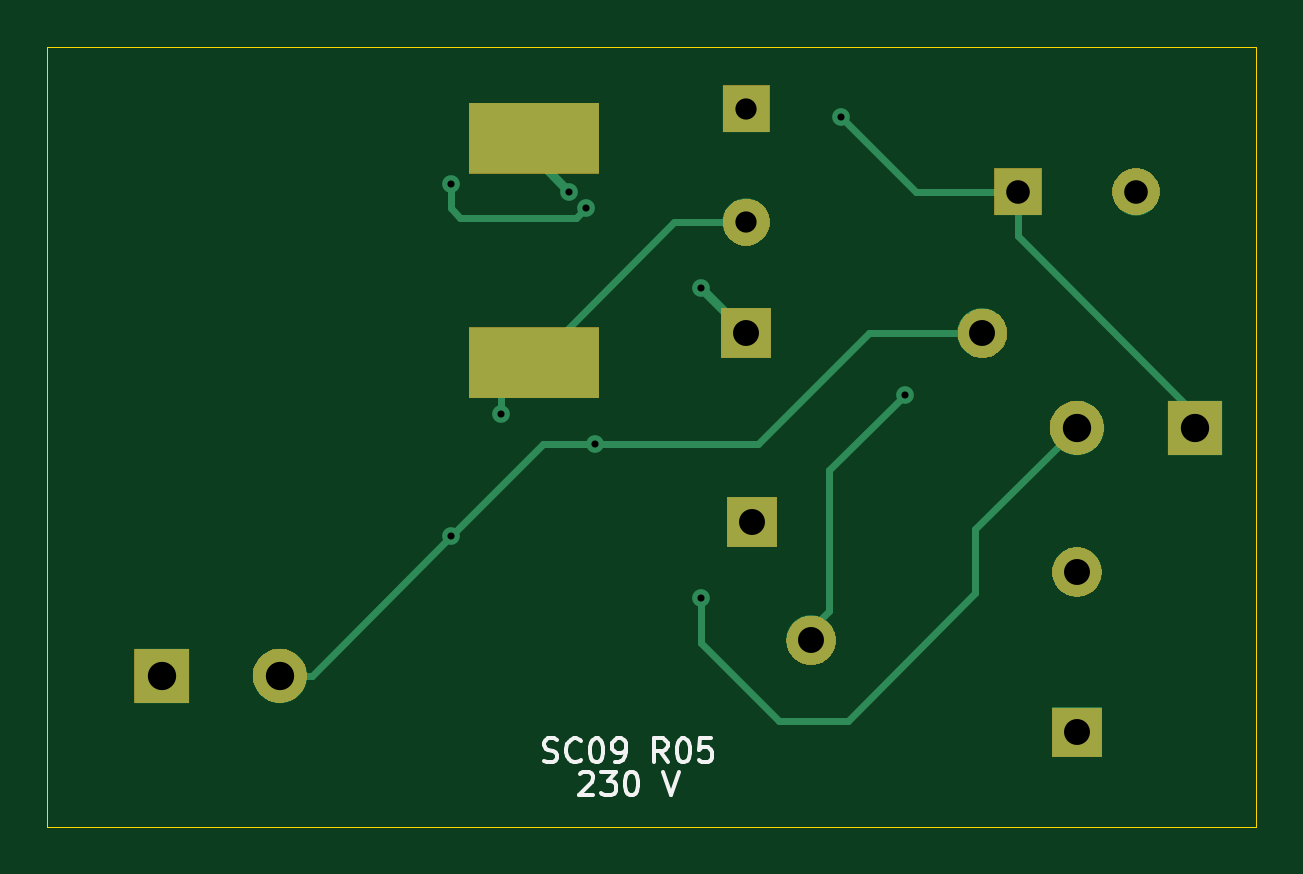
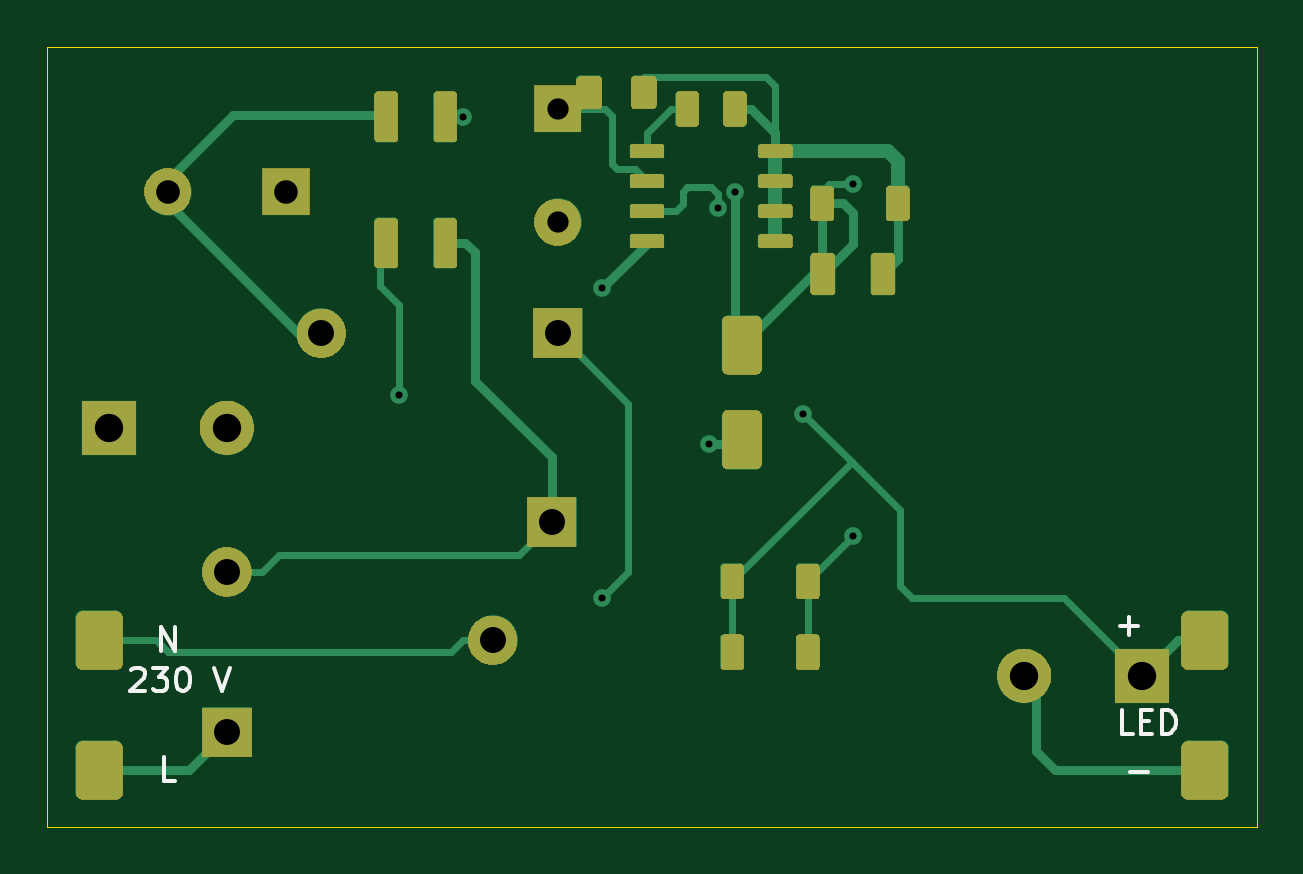
Circuit board: 9 layer files. Board 51.2 x 33.0 mm.
- bottom_copper: SC09_compact-B_Cu.gbl (11537 bytes)
- bottom_mask: SC09_compact-B_Mask.gbs (41562 bytes)
- bottom_silk: SC09_compact-B_Silkscreen.gbo (45434 bytes)
- outline: SC09_compact-Edge_Cuts.gm1 (713 bytes)
- top_copper: SC09_compact-F_Cu.gtl (4547 bytes)
- top_mask: SC09_compact-F_Mask.gts (17073 bytes)
- top_silk: SC09_compact-F_Silkscreen.gto (26075 bytes)
- drill: SC09_compact-NPTH.drl (276 bytes)
- drill: SC09_compact-PTH.drl (951 bytes)

=== bottom_copper: SC09_compact-B_Cu.gbl (11537 bytes, source omitted) ===
=== bottom_mask: SC09_compact-B_Mask.gbs (41562 bytes, source omitted) ===
=== bottom_silk: SC09_compact-B_Silkscreen.gbo (45434 bytes, source omitted) ===
=== outline: SC09_compact-Edge_Cuts.gm1 ===
%TF.GenerationSoftware,KiCad,Pcbnew,10.0.6*%
%TF.CreationDate,2026-11-22T19:10:41+01:00*%
%TF.ProjectId,SC09_compact,53433039-5f63-46f6-9d70-6163742e6b69,rev?*%
%TF.SameCoordinates,Original*%
%TF.FileFunction,Profile,NP*%
%FSLAX46Y46*%
G04 Gerber Fmt 4.6, Leading zero omitted, Abs format (unit mm)*
G04 Created by KiCad (PCBNEW 10.0.6) date 2026-11-22 19:10:41*
%MOMM*%
%LPD*%
G01*
G04 APERTURE LIST*
%TA.AperFunction,Profile*%
%ADD10C,0.050000*%
%TD*%
G04 APERTURE END LIST*
D10*
X99400000Y-99400000D02*
X150600000Y-99400000D01*
X99400000Y-132400000D02*
X99400000Y-99400000D01*
X150600000Y-99400000D02*
X150600000Y-132400000D01*
X150600000Y-132400000D02*
X99400000Y-132400000D01*
M02*

=== top_copper: SC09_compact-F_Cu.gtl ===
%TF.GenerationSoftware,KiCad,Pcbnew,10.0.6*%
%TF.CreationDate,2026-11-22T19:10:41+01:00*%
%TF.ProjectId,SC09_compact,53433039-5f63-46f6-9d70-6163742e6b69,rev?*%
%TF.SameCoordinates,Original*%
%TF.FileFunction,Copper,L1,Top*%
%TF.FilePolarity,Positive*%
%FSLAX46Y46*%
G04 Gerber Fmt 4.6, Leading zero omitted, Abs format (unit mm)*
G04 Created by KiCad (PCBNEW 10.0.6) date 2026-11-22 19:10:41*
%MOMM*%
%LPD*%
G01*
G04 APERTURE LIST*
%TA.AperFunction,ComponentPad*%
%ADD10R,2.300000X2.300000*%
%TD*%
%TA.AperFunction,ComponentPad*%
%ADD11C,2.300000*%
%TD*%
%TA.AperFunction,ComponentPad*%
%ADD12R,2.000000X2.000000*%
%TD*%
%TA.AperFunction,ComponentPad*%
%ADD13C,2.000000*%
%TD*%
%TA.AperFunction,ComponentPad*%
%ADD14R,2.100000X2.100000*%
%TD*%
%TA.AperFunction,ComponentPad*%
%ADD15C,2.100000*%
%TD*%
%TA.AperFunction,SMDPad,CuDef*%
%ADD16R,5.500000X3.000000*%
%TD*%
%TA.AperFunction,ViaPad*%
%ADD17C,0.750000*%
%TD*%
%TA.AperFunction,Conductor*%
%ADD18C,0.300000*%
%TD*%
%TA.AperFunction,Conductor*%
%ADD19C,0.400000*%
%TD*%
G04 APERTURE END LIST*
D10*
%TO.P,L1,1*%
%TO.N,/BUS_RECT*%
X148001900Y-115500000D03*
D11*
%TO.P,L1,2*%
%TO.N,/BUS_FILTERED*%
X142998100Y-115500000D03*
%TD*%
D12*
%TO.P,C1,1*%
%TO.N,/BUS_RECT*%
X140500000Y-105500000D03*
D13*
%TO.P,C1,2*%
%TO.N,/DC_RETURN*%
X145500000Y-105500000D03*
%TD*%
D14*
%TO.P,C4,1*%
%TO.N,/BUS_FILTERED*%
X129000000Y-111500000D03*
D15*
%TO.P,C4,2*%
%TO.N,/DC_RETURN*%
X139000000Y-111500000D03*
%TD*%
D14*
%TO.P,RV1,1*%
%TO.N,/AC_FUSED*%
X129250000Y-119500000D03*
D15*
%TO.P,RV1,2*%
%TO.N,/AC_N*%
X131750000Y-124500000D03*
%TD*%
D16*
%TO.P,T1,1*%
%TO.N,/LED_PLUS*%
X120000000Y-112750000D03*
%TO.P,T1,2*%
%TO.N,/FB_INDUCTOR*%
X120000000Y-103250000D03*
%TD*%
D12*
%TO.P,R7,1*%
%TO.N,/M*%
X129000000Y-102000000D03*
D13*
%TO.P,R7,2*%
%TO.N,/LED_PLUS*%
X129000000Y-106800000D03*
%TD*%
D14*
%TO.P,RF1,1*%
%TO.N,/AC_L*%
X143000000Y-128400000D03*
D15*
%TO.P,RF1,2*%
%TO.N,/AC_FUSED*%
X143000000Y-121600000D03*
%TD*%
D10*
%TO.P,C6,1*%
%TO.N,/LED_PLUS*%
X104250000Y-126000000D03*
D11*
%TO.P,C6,2*%
%TO.N,/DC_RETURN*%
X109250000Y-126000000D03*
%TD*%
D17*
%TO.N,/BUS_RECT*%
X133000000Y-102325000D03*
%TO.N,/BUS_FILTERED*%
X127100000Y-122700000D03*
X127100000Y-109600000D03*
%TO.N,/DC_RETURN*%
X116500000Y-120100000D03*
X122600000Y-116200000D03*
%TO.N,/AC_N*%
X135700000Y-114100000D03*
%TO.N,/LED_PLUS*%
X118600000Y-114900000D03*
%TO.N,/FB_INDUCTOR*%
X122200000Y-106200000D03*
X116500000Y-105200000D03*
X121500000Y-105500000D03*
%TD*%
%TO.N,/BUS_RECT*%
D18*
X136175000Y-105500000D02*
X140500000Y-105500000D01*
X140500000Y-105500000D02*
X140500000Y-107400000D01*
X148000000Y-114900000D02*
X148000000Y-115500000D01*
X133000000Y-102325000D02*
X136175000Y-105500000D01*
X140500000Y-107400000D02*
X148000000Y-114900000D01*
%TO.N,/BUS_FILTERED*%
X138700000Y-119800000D02*
X143000000Y-115500000D01*
X138700000Y-122500000D02*
X138700000Y-119800000D01*
X130400000Y-127900000D02*
X133300000Y-127900000D01*
X127100000Y-122700000D02*
X127100000Y-124600000D01*
D19*
X127100000Y-109600000D02*
X129000000Y-111500000D01*
D18*
X133300000Y-127900000D02*
X138700000Y-122500000D01*
X127100000Y-124600000D02*
X130400000Y-127900000D01*
%TO.N,/DC_RETURN*%
X120400000Y-116200000D02*
X116500000Y-120100000D01*
X116500000Y-120100000D02*
X110600000Y-126000000D01*
X122600000Y-116200000D02*
X120400000Y-116200000D01*
X139000000Y-111500000D02*
X134199998Y-111500000D01*
X110600000Y-126000000D02*
X109250000Y-126000000D01*
X134199998Y-111500000D02*
X129499999Y-116200000D01*
X129499999Y-116200000D02*
X122600000Y-116200000D01*
%TO.N,/AC_N*%
X131750000Y-124000000D02*
X131750000Y-124500000D01*
X132500000Y-123250000D02*
X131750000Y-124000000D01*
X132500000Y-117300000D02*
X132500000Y-123250000D01*
X135700000Y-114100000D02*
X132500000Y-117300000D01*
%TO.N,/LED_PLUS*%
X125950000Y-106800000D02*
X120000000Y-112750000D01*
X118600000Y-114150000D02*
X118600000Y-114900000D01*
X129000000Y-106800000D02*
X125950000Y-106800000D01*
X120000000Y-112750000D02*
X118600000Y-114150000D01*
%TO.N,/FB_INDUCTOR*%
X116500000Y-105200000D02*
X116500000Y-106200000D01*
D19*
X120000000Y-104000000D02*
X121500000Y-105500000D01*
X120000000Y-103250000D02*
X120000000Y-104000000D01*
D18*
X122200000Y-106200000D02*
X121800000Y-106600000D01*
X116900000Y-106600000D02*
X121800000Y-106600000D01*
X116500000Y-106200000D02*
X116900000Y-106600000D01*
%TD*%
M02*

=== top_mask: SC09_compact-F_Mask.gts (17073 bytes, source omitted) ===
=== top_silk: SC09_compact-F_Silkscreen.gto (26075 bytes, source omitted) ===
=== drill: SC09_compact-NPTH.drl ===
M48
; DRILL file KiCad 10.0.6 date 2026-11-22T19:10:41
; FORMAT={-:-/ absolute / metric / decimal}
; #@! TF.CreationDate,2026-11-22T19:10:41+01:00
; #@! TF.GenerationSoftware,Kicad,Pcbnew,10.0.6
; #@! TF.FileFunction,NonPlated,1,2,NPTH
FMAT,2
METRIC
%
G90
G05
M30

=== drill: SC09_compact-PTH.drl ===
M48
; DRILL file KiCad 10.0.6 date 2026-11-22T19:10:41
; FORMAT={-:-/ absolute / metric / decimal}
; #@! TF.CreationDate,2026-11-22T19:10:41+01:00
; #@! TF.GenerationSoftware,Kicad,Pcbnew,10.0.6
; #@! TF.FileFunction,Plated,1,2,PTH
FMAT,2
METRIC
; #@! TA.AperFunction,Plated,PTH,ViaDrill
T1C0.300
; #@! TA.AperFunction,Plated,PTH,ComponentDrill
T2C0.900
; #@! TA.AperFunction,Plated,PTH,ComponentDrill
T3C1.000
; #@! TA.AperFunction,Plated,PTH,ComponentDrill
T4C1.100
; #@! TA.AperFunction,Plated,PTH,ComponentDrill
T5C1.200
%
G90
G05
T1
X116.5Y-105.2
X116.5Y-120.1
X118.6Y-114.9
X121.5Y-105.5
X122.2Y-106.2
X122.6Y-116.2
X127.1Y-109.6
X127.1Y-122.7
X133.0Y-102.325
X135.7Y-114.1
T2
X129.0Y-102.0
X129.0Y-106.8
T3
X140.5Y-105.5
X145.5Y-105.5
T4
X129.0Y-111.5
X129.25Y-119.5
X131.75Y-124.5
X139.0Y-111.5
X143.0Y-121.6
X143.0Y-128.4
T5
X104.25Y-126.0
X109.25Y-126.0
X142.998Y-115.5
X148.002Y-115.5
M30
